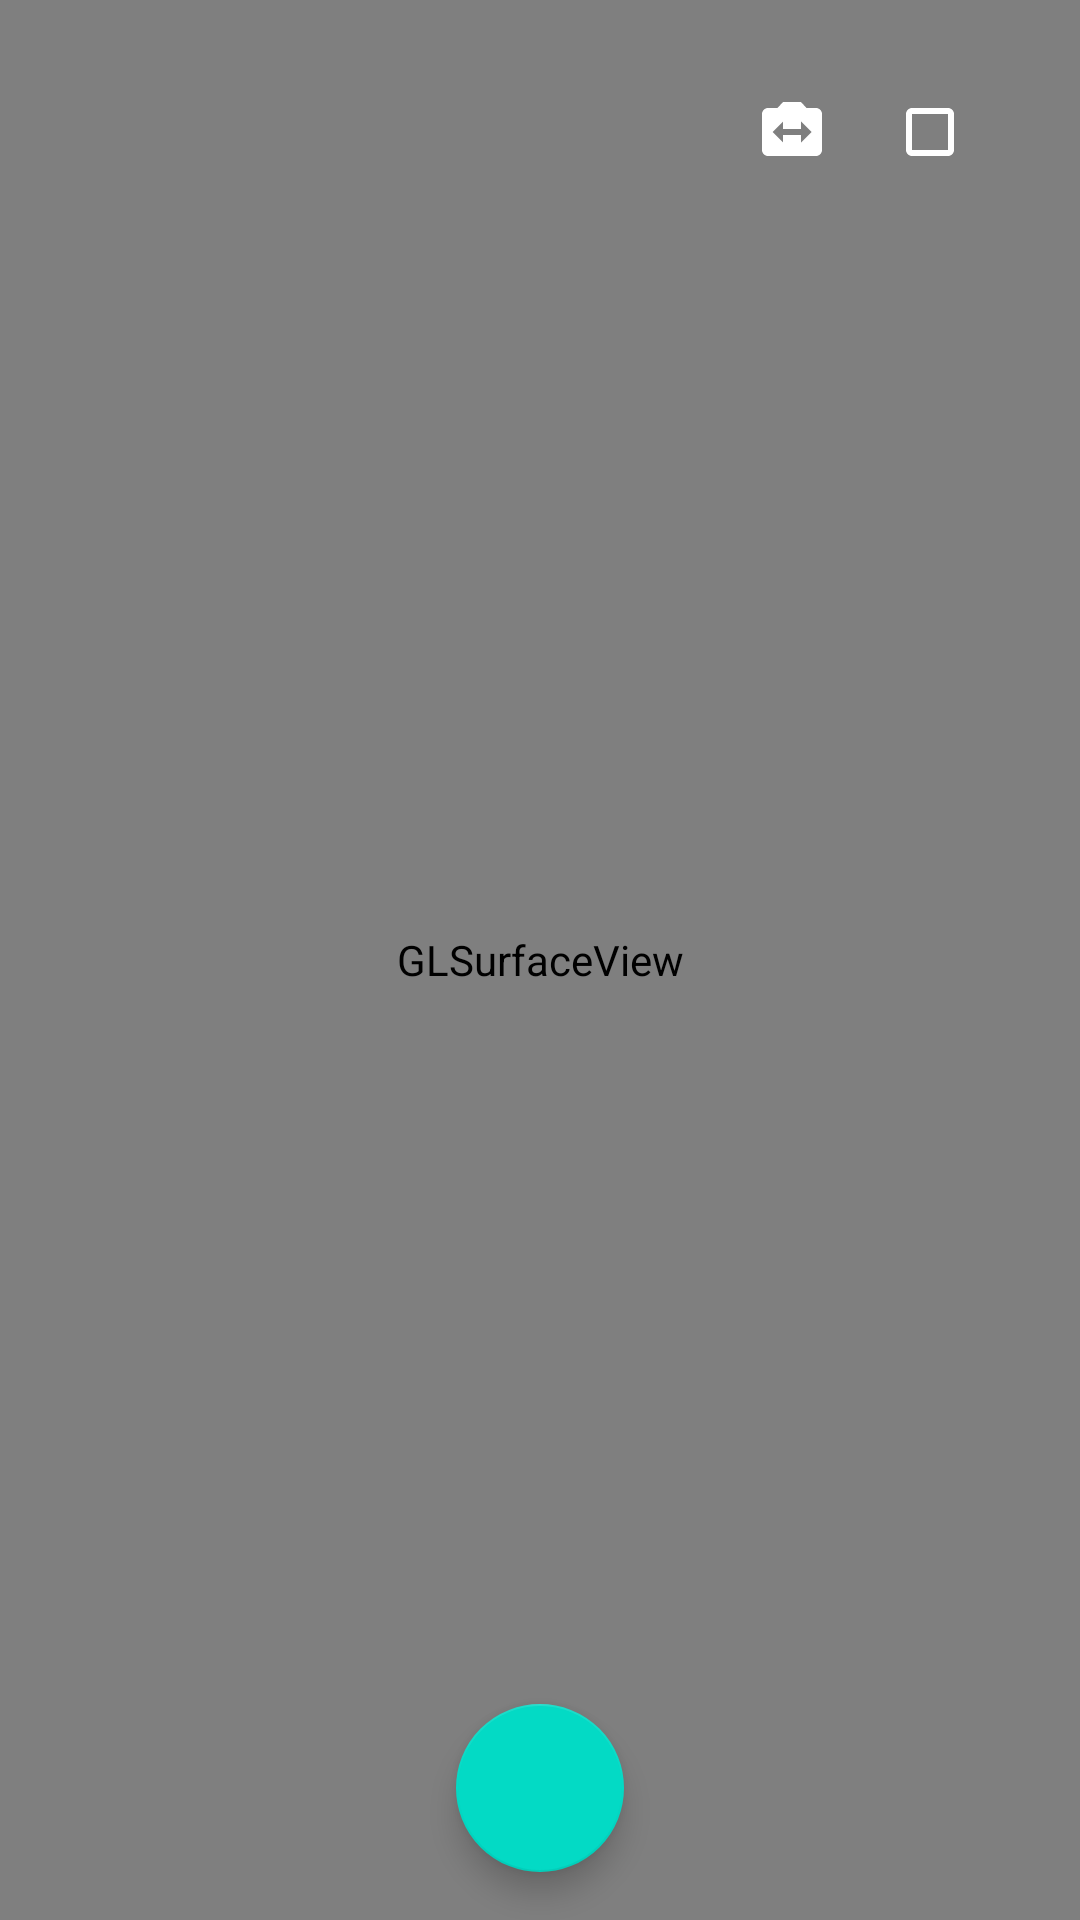

Produce the Android XML layout that renders to this screen, including the resource entries it uses.
<!-- AndroidManifest.xml: application theme Theme.LearnCamera2OpenGL -->
<!-- res/layout/activity_main.xml -->
<?xml version="1.0" encoding="utf-8"?>

<androidx.constraintlayout.widget.ConstraintLayout xmlns:android="http://schemas.android.com/apk/res/android"
    xmlns:app="http://schemas.android.com/apk/res-auto"
    xmlns:tools="http://schemas.android.com/tools"
    android:layout_width="match_parent"
    android:layout_height="match_parent"
    tools:context=".MainActivity">


    <android.opengl.GLSurfaceView
        android:id="@+id/glView"
        android:layout_width="match_parent"
        android:layout_height="match_parent"
        app:layout_constraintBottom_toBottomOf="parent"
        app:layout_constraintEnd_toEndOf="parent"
        app:layout_constraintStart_toStartOf="parent"
        app:layout_constraintTop_toTopOf="parent" />


    <include layout="@layout/content_main" />

    <com.google.android.material.floatingactionbutton.FloatingActionButton
        android:id="@+id/fab"
        android:layout_width="wrap_content"
        android:layout_height="wrap_content"
        android:layout_gravity="bottom|center_horizontal"
        android:layout_margin="@dimen/fab_margin"

        app:layout_constraintEnd_toEndOf="parent"
        app:layout_constraintStart_toStartOf="parent"
        app:layout_constraintBottom_toBottomOf="parent"
        app:srcCompat="@drawable/ic_camera" />















</androidx.constraintlayout.widget.ConstraintLayout>
<!-- res/layout/content_main.xml (included above) -->
<?xml version="1.0" encoding="utf-8"?>

<androidx.constraintlayout.widget.ConstraintLayout xmlns:android="http://schemas.android.com/apk/res/android"
    xmlns:app="http://schemas.android.com/apk/res-auto"
    xmlns:tools="http://schemas.android.com/tools"
    android:layout_width="match_parent"
    android:layout_height="match_parent"
    app:layout_behavior="@string/appbar_scrolling_view_behavior"
    tools:context=".MainActivity"
    tools:showIn="@layout/activity_main">












    <ImageButton
        android:id="@+id/switch_camera_btn"
        android:layout_width="wrap_content"
        android:layout_height="wrap_content"
        android:layout_marginTop="@dimen/tool_margin"
        android:layout_marginEnd="@dimen/fab_margin"
        app:layout_constraintEnd_toStartOf="@id/switch_ratio_btn"
        app:layout_constraintTop_toTopOf="parent"
        android:background="@android:color/transparent"
        android:src="@drawable/ic_switch_camera_btn" />

    <ImageButton
        android:id="@+id/switch_ratio_btn"
        android:layout_width="wrap_content"
        android:layout_height="wrap_content"
        android:layout_marginTop="@dimen/tool_margin"
        android:layout_marginEnd="@dimen/tool_margin"
        app:layout_constraintEnd_toEndOf="parent"
        app:layout_constraintTop_toTopOf="parent"
        android:background="@android:color/transparent"
        android:src="@drawable/ic_aspect_ratio_btn" />

    <RelativeLayout
        android:id="@+id/surface_root"
        android:layout_width="match_parent"
        android:layout_height="match_parent"
        tools:layout_editor_absoluteX="0dp"
        tools:layout_editor_absoluteY="25dp"></RelativeLayout>
</androidx.constraintlayout.widget.ConstraintLayout>
<!-- resources referenced by this layout -->
<resources>
  <dimen name="fab_margin">16dp</dimen>
  <dimen name="tool_margin">32dp</dimen>
  <!-- drawable ic_aspect_ratio_btn (drawable) -->
  <?xml version="1.0" encoding="UTF-8"?>
  
  <selector xmlns:android="http://schemas.android.com/apk/res/android">
      <item android:state_pressed="false" android:drawable="@drawable/ic_aspect_ratio" />
      <item android:state_pressed="true"  android:drawable="@drawable/ic_aspect_ratio_pressed" />
      <item android:state_focused="true"  android:drawable="@drawable/ic_aspect_ratio_pressed" />
      <item android:drawable="@drawable/ic_aspect_ratio" />
  </selector>
  <!-- drawable ic_switch_camera_btn (drawable) -->
  <?xml version="1.0" encoding="UTF-8"?>
  
  <selector xmlns:android="http://schemas.android.com/apk/res/android">
      <item android:state_pressed="false" android:drawable="@drawable/ic_switch_camera" />
      <item android:state_pressed="true"  android:drawable="@drawable/ic_switch_camera_pressed" />
      <item android:state_focused="true"  android:drawable="@drawable/ic_switch_camera_pressed" />
      <item android:drawable="@drawable/ic_switch_camera" />
  </selector>
  <!-- drawable ic_switch_filter_btn (drawable) -->
  <?xml version="1.0" encoding="UTF-8"?>
  
  <selector xmlns:android="http://schemas.android.com/apk/res/android">
      <item android:state_pressed="false" android:drawable="@drawable/ic_switch_filter" />
      <item android:state_pressed="true"  android:drawable="@drawable/ic_switch_filter_pressed" />
      <item android:state_focused="true"  android:drawable="@drawable/ic_switch_filter_pressed" />
      <item android:drawable="@drawable/ic_switch_filter" />
  </selector>
  <!-- drawable ic_aspect_ratio (drawable) -->
  <vector xmlns:android="http://schemas.android.com/apk/res/android"
          android:width="30dp"
          android:height="30dp"
          android:viewportWidth="30.0"
          android:viewportHeight="30.0">
      <path
          android:fillColor="#FFFFFFFF"
          android:pathData="M18,4L6,4c-1.1,0 -2,0.9 -2,2v12c0,1.1 0.9,2 2,2h12c1.1,0 2,-0.9 2,-2L20,6c0,-1.1 -0.9,-2 -2,-2zM18,18L6,18L6,6h12v12z"/>
  </vector>
  <!-- drawable ic_aspect_ratio_pressed (drawable) -->
  <vector xmlns:android="http://schemas.android.com/apk/res/android"
          android:width="28dp"
          android:height="28dp"
          android:viewportWidth="28.0"
          android:viewportHeight="28.0">
      <path
          android:fillColor="@color/colorAccent"
          android:pathData="M18,4L6,4c-1.1,0 -2,0.9 -2,2v12c0,1.1 0.9,2 2,2h12c1.1,0 2,-0.9 2,-2L20,6c0,-1.1 -0.9,-2 -2,-2zM18,18L6,18L6,6h12v12z"/>
  </vector>
  <!-- drawable ic_switch_filter (drawable) -->
  <vector xmlns:android="http://schemas.android.com/apk/res/android"
      android:width="28dp"
      android:height="28dp"
      android:viewportWidth="28"
      android:viewportHeight="28">
      <path
          android:fillColor="#FFFFFFFF"
          android:pathData="M19.02,10v9L5,19L5,5h9L14,3L5.02,3c-1.1,0 -2,0.9 -2,2v14c0,1.1 0.9,2 2,2h14c1.1,0 2,-0.9 2,-2v-9h-2zM17,10l0.94,-2.06L20,7l-2.06,-0.94L17,4l-0.94,2.06L14,7l2.06,0.94zM13.25,10.75L12,8l-1.25,2.75L8,12l2.75,1.25L12,16l1.25,-2.75L16,12z"/>
  </vector>
  <color name="purple_500">#FF6200EE</color>
  <color name="purple_700">#FF3700B3</color>
  <color name="white">#FFFFFFFF</color>
  <color name="teal_200">#FF03DAC5</color>
  <color name="teal_700">#FF018786</color>
  <color name="black">#FF000000</color>
  <color name="colorAccent">#D81B60</color>
</resources>
